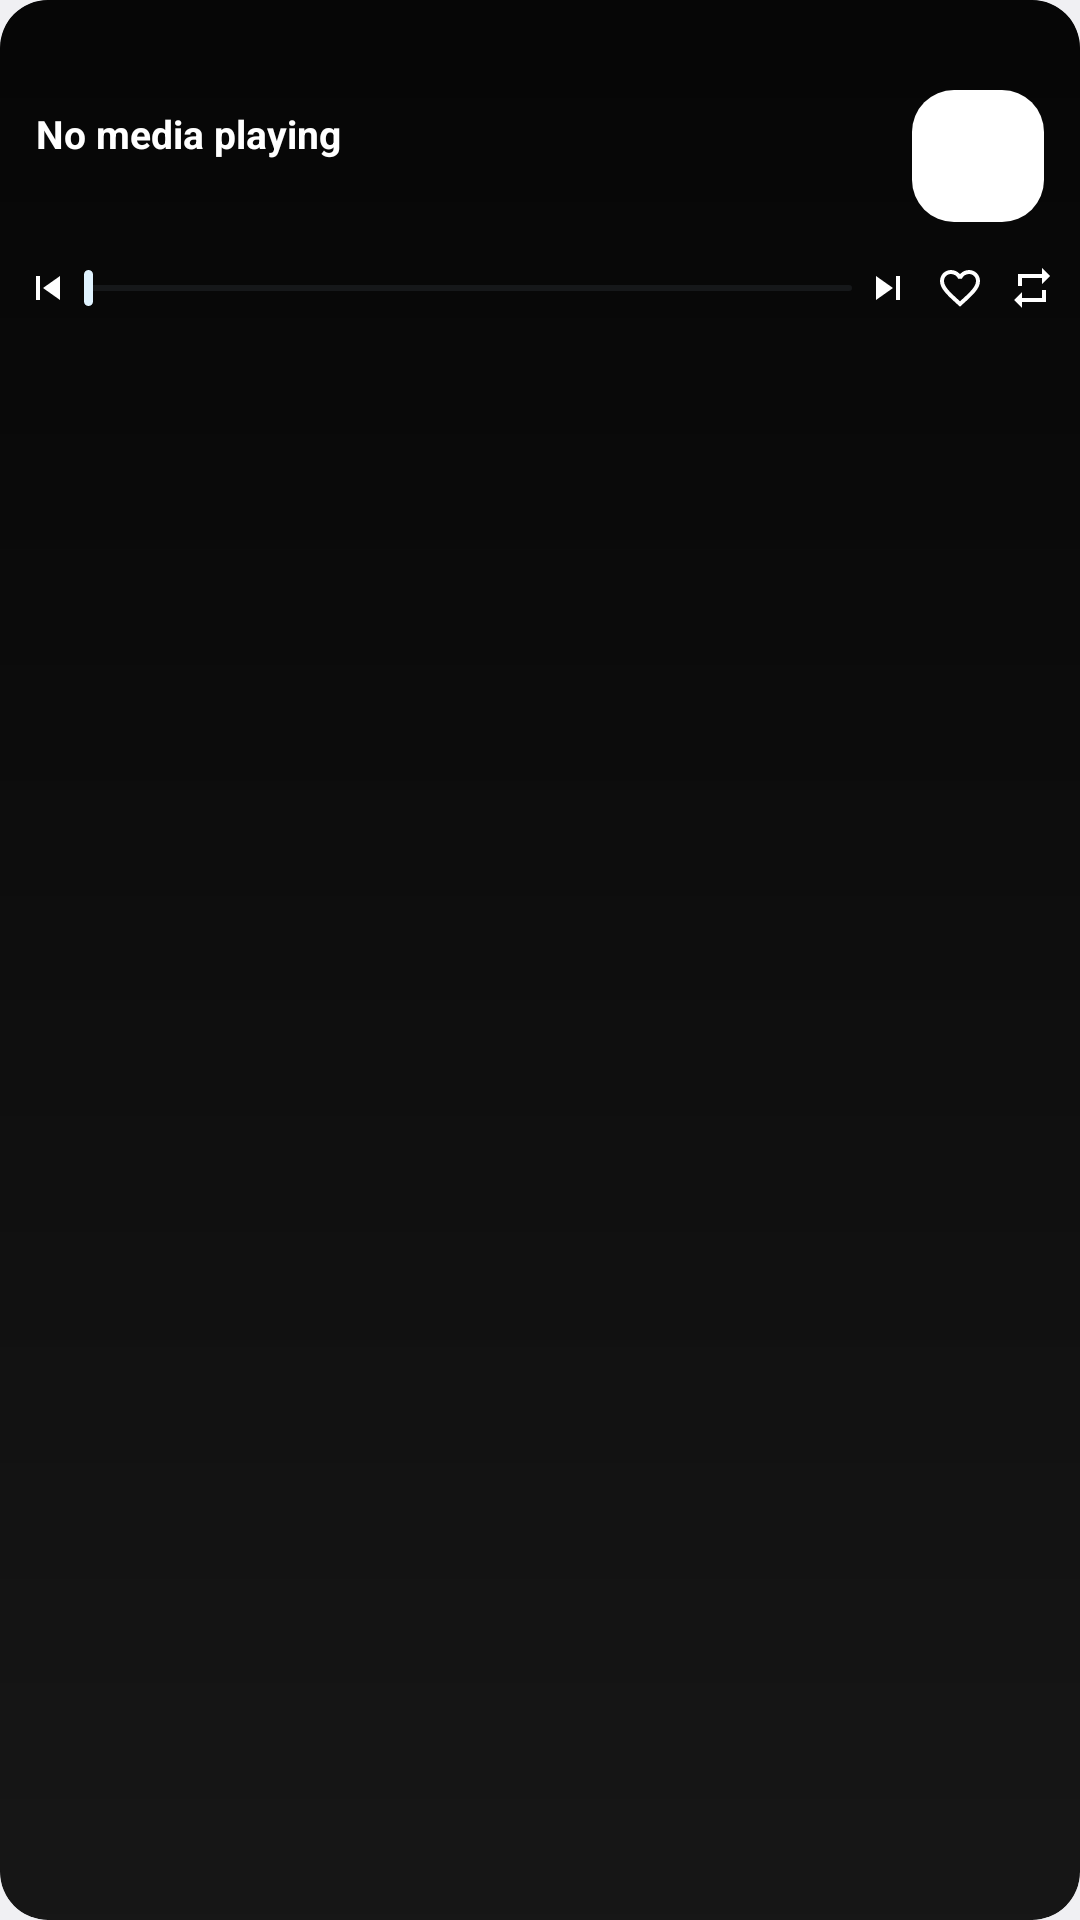

Here is an Android app screen rendered from its layout file. Give the layout XML and the strings, colors and styles it references.
<!-- AndroidManifest.xml: application theme GameSpaceTheme -->
<!-- res/layout/panel_controls_media.xml -->
<?xml version="1.0" encoding="utf-8"?>
<androidx.cardview.widget.CardView xmlns:android="http://schemas.android.com/apk/res/android"
    xmlns:app="http://schemas.android.com/apk/res-auto"
    android:layout_width="match_parent"
    android:layout_height="118dp"
    android:layout_marginStart="8dp"
    android:layout_marginTop="2dp"
    android:layout_marginBottom="6dp"
    app:cardBackgroundColor="#FF1A1A1A"
    app:cardCornerRadius="16dp"
    app:cardElevation="0dp">

    <FrameLayout
        android:layout_width="match_parent"
        android:layout_height="match_parent">

        <ImageView
            android:id="@+id/media_art_background"
            android:layout_width="match_parent"
            android:layout_height="match_parent"
            android:scaleType="centerCrop" />

        <View
            android:layout_width="match_parent"
            android:layout_height="match_parent"
            android:background="@drawable/media_art_scrim" />

        <View
            android:id="@+id/media_color_wash"
            android:layout_width="match_parent"
            android:layout_height="match_parent" />

        <LinearLayout
            android:layout_width="match_parent"
            android:layout_height="match_parent"
            android:orientation="vertical"
            android:paddingStart="8dp"
            android:paddingEnd="8dp"
            android:paddingTop="28dp"
            android:paddingBottom="8dp">

            <LinearLayout
                android:layout_width="match_parent"
                android:layout_height="48dp"
                android:gravity="center_vertical"
                android:orientation="horizontal">

                <LinearLayout
                    android:layout_width="0dp"
                    android:layout_height="wrap_content"
                    android:layout_weight="1"
                    android:layout_marginStart="4dp"
                    android:orientation="vertical">

                    <TextView
                        android:id="@+id/media_title"
                        android:layout_width="match_parent"
                        android:layout_height="wrap_content"
                        android:ellipsize="marquee"
                        android:marqueeRepeatLimit="marquee_forever"
                        android:singleLine="true"
                        android:textStyle="bold"
                        android:textSize="13sp"
                        android:textColor="#FFFFFFFF"
                        android:text="@string/media_no_session" />

                    <TextView
                        android:id="@+id/media_artist"
                        android:layout_width="match_parent"
                        android:layout_height="wrap_content"
                        android:ellipsize="end"
                        android:singleLine="true"
                        android:textSize="11sp"
                        android:textColor="#CCFFFFFF" />
                </LinearLayout>

                <ImageView
                    android:id="@+id/media_play_pause"
                    android:layout_width="44dp"
                    android:layout_height="44dp"
                    android:layout_marginEnd="4dp"
                    android:padding="10dp"
                    android:background="@drawable/media_button_bg"
                    android:src="@drawable/ic_media_play"
                    app:tint="#FF1A1A1A" />
            </LinearLayout>

            <LinearLayout
                android:layout_width="match_parent"
                android:layout_height="40dp"
                android:gravity="center_vertical"
                android:orientation="horizontal">

                <ImageView
                    android:id="@+id/media_prev"
                    android:layout_width="16dp"
                    android:layout_height="16dp"
                    android:src="@drawable/ic_media_prev"
                    app:tint="#FFFFFFFF" />

                <SeekBar
                    android:id="@+id/media_seekbar"
                    android:layout_width="0dp"
                    android:layout_height="24dp"
                    android:layout_weight="1"
                    android:layout_marginHorizontal="4dp"
                    android:paddingStart="0dp"
                    android:paddingEnd="0dp"
                    android:thumb="@drawable/slider_thumb_media"
                    android:thumbOffset="0dp"
                    android:splitTrack="false"
                    android:background="@null" />

                <ImageView
                    android:id="@+id/media_next"
                    android:layout_width="16dp"
                    android:layout_height="16dp"
                    android:layout_marginEnd="8dp"
                    android:src="@drawable/ic_media_next"
                    app:tint="#FFFFFFFF" />

                <ImageView
                    android:id="@+id/media_like"
                    android:layout_width="16dp"
                    android:layout_height="16dp"
                    android:layout_marginEnd="8dp"
                    android:src="@drawable/ic_media_like_border"
                    app:tint="#FFFFFFFF" />

                <ImageView
                    android:id="@+id/media_repeat"
                    android:layout_width="16dp"
                    android:layout_height="16dp"
                    android:src="@drawable/ic_media_repeat"
                    app:tint="#FFFFFFFF" />
            </LinearLayout>
        </LinearLayout>

        <ImageView
            android:id="@+id/media_source_icon"
            android:layout_width="30dp"
            android:layout_height="30dp"
            android:layout_gravity="top|start"
            android:layout_marginStart="14dp"
            android:layout_marginTop="8dp"
            android:scaleType="centerInside" />
    </FrameLayout>
</androidx.cardview.widget.CardView>
<!-- resources referenced by this layout -->
<resources>
  <!-- drawable ic_media_like_border (drawable) -->
  <vector xmlns:android="http://schemas.android.com/apk/res/android"
      android:width="20dp" android:height="20dp"
      android:viewportWidth="24" android:viewportHeight="24">
      <path android:fillColor="#FFFFFFFF"
          android:pathData="M16.5,3c-1.74,0 -3.41,0.81 -4.5,2.09C10.91,3.81 9.24,3 7.5,3 4.42,3 2,5.42 2,8.5c0,3.78 3.4,6.86 8.55,11.54L12,21.35l1.45,-1.32C18.6,15.36 22,12.28 22,8.5 22,5.42 19.58,3 16.5,3zM12.1,18.55l-0.1,0.1 -0.1,-0.1C7.14,14.24 4,11.39 4,8.5 4,6.5 5.5,5 7.5,5c1.54,0 3.04,0.99 3.57,2.36h1.87C13.46,5.99 14.96,5 16.5,5 18.5,5 20,6.5 20,8.5c0,2.89 -3.14,5.74 -7.9,10.05z"/>
  </vector>
  <!-- drawable ic_media_next (drawable) -->
  <vector xmlns:android="http://schemas.android.com/apk/res/android"
      android:width="20dp" android:height="20dp"
      android:viewportWidth="24" android:viewportHeight="24">
      <path android:fillColor="#FFFFFFFF"
          android:pathData="M6,18l8.5,-6L6,6v12zM16,6v12h2V6h-2z"/>
  </vector>
  <!-- drawable ic_media_play (drawable) -->
  <vector xmlns:android="http://schemas.android.com/apk/res/android"
      android:width="20dp" android:height="20dp"
      android:viewportWidth="24" android:viewportHeight="24">
      <path android:fillColor="#FFFFFFFF" android:pathData="M8,5v14l11,-7z"/>
  </vector>
  <!-- drawable ic_media_prev (drawable) -->
  <vector xmlns:android="http://schemas.android.com/apk/res/android"
      android:width="20dp" android:height="20dp"
      android:viewportWidth="24" android:viewportHeight="24">
      <path android:fillColor="#FFFFFFFF" android:pathData="M6,6h2v12H6zM9.5,12l8.5,6V6z"/>
  </vector>
  <!-- drawable ic_media_repeat (drawable) -->
  <vector xmlns:android="http://schemas.android.com/apk/res/android"
      android:width="20dp" android:height="20dp"
      android:viewportWidth="24" android:viewportHeight="24">
      <path android:fillColor="#FFFFFFFF"
          android:pathData="M7,7h10v3l4,-4 -4,-4v3L5,5v6h2L7,7zM17,17H7v-3l-4,4 4,4v-3h12v-6h-2v4z"/>
  </vector>
  <!-- drawable media_art_scrim (drawable) -->
  <shape xmlns:android="http://schemas.android.com/apk/res/android">
      <gradient
          android:type="linear"
          android:angle="90"
          android:startColor="#26000000"
          android:endColor="#CC000000" />
  </shape>
  <!-- drawable media_button_bg (drawable) -->
  <shape xmlns:android="http://schemas.android.com/apk/res/android">
      <corners android:radius="14dp" />
      <solid android:color="#FFFFFFFF" />
  </shape>
  <!-- drawable slider_thumb_media (drawable) -->
  <?xml version="1.0" encoding="utf-8"?>
  <shape xmlns:android="http://schemas.android.com/apk/res/android"
      android:shape="rectangle">
      
      <size android:width="3dp" android:height="12dp" />
      <corners android:radius="1.5dp" />
      
      <solid android:color="@android:color/system_accent1_50" />
  </shape>
  <string name="media_no_session">No media playing</string>
  <style name="GameSpaceTheme" parent="android:Theme.DeviceDefault.DayNight">
          <item name="android:windowActionBar">false</item>
          <item name="android:windowNoTitle">true</item>
          <item name="android:statusBarColor">@android:color/transparent</item>
          <item name="android:navigationBarColor">@android:color/transparent</item>
          <item name="android:enforceNavigationBarContrast">false</item>
      </style>
</resources>
